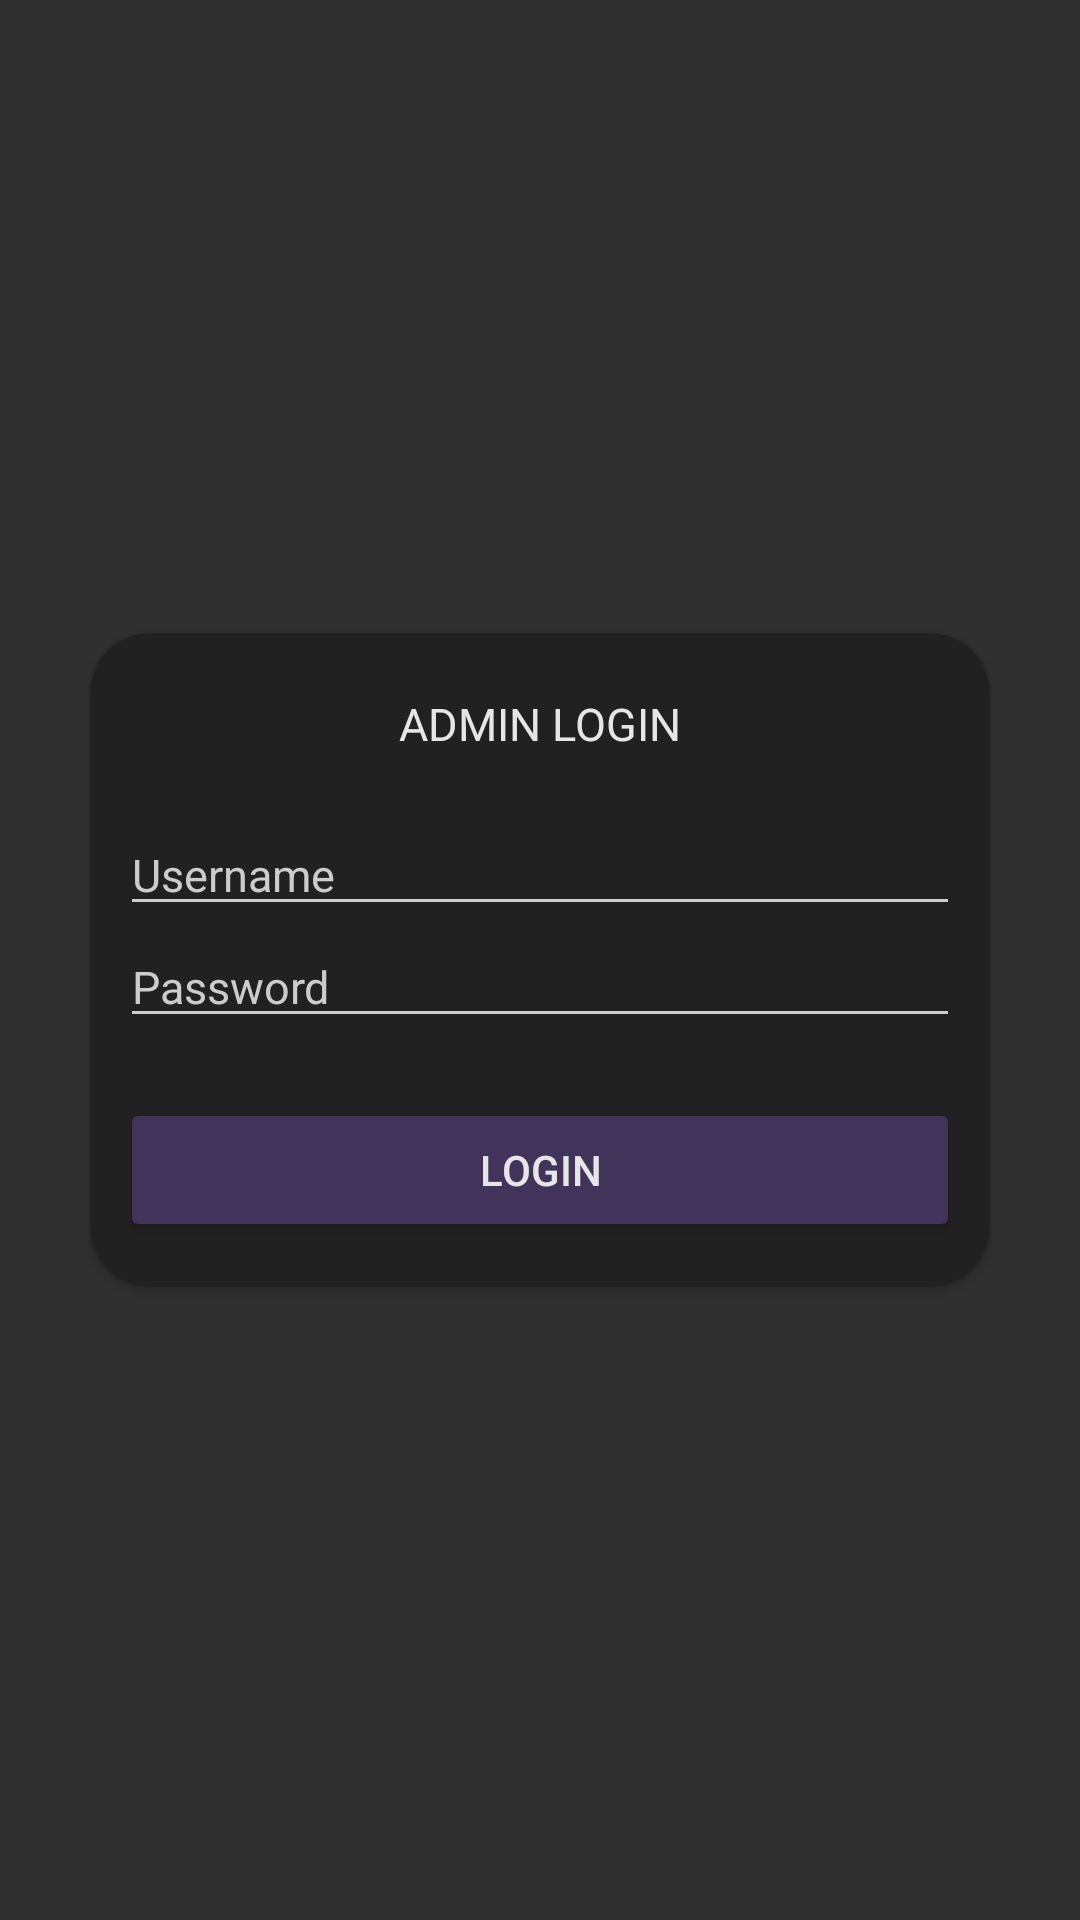

Layout XML and referenced resources for this Android screen:
<!-- AndroidManifest.xml: application theme AppTheme -->
<!-- res/layout/pop_up_admin_login_layout.xml -->
<?xml version="1.0" encoding="utf-8"?>
<LinearLayout xmlns:android="http://schemas.android.com/apk/res/android"
    xmlns:app="http://schemas.android.com/apk/res-auto"
    android:layout_width="wrap_content"
    android:layout_height="wrap_content"
    android:paddingLeft="10dp"
    android:paddingRight="10dp"
    android:gravity="center">

    <androidx.cardview.widget.CardView
        android:layout_width="match_parent"
        android:layout_height="wrap_content"
        android:layout_marginLeft="20dp"
        android:layout_marginRight="20dp"
        android:paddingTop="20dp"
        app:cardCornerRadius="20dp">

        <LinearLayout
            android:paddingTop="20dp"
            android:layout_width="match_parent"
            android:layout_height="match_parent"
            android:background="#202120"
            android:orientation="vertical">

            <RelativeLayout
                android:layout_width="match_parent"
                android:layout_height="wrap_content"
                android:layout_marginBottom="15dp" >

                <TextView
                    android:id="@+id/admin_login_text"
                    android:layout_width="wrap_content"
                    android:layout_height="wrap_content"
                    android:layout_centerHorizontal="true"
                    android:text="ADMIN LOGIN"
                    android:textColor="#e6e6e6"
                    android:textSize="15sp"
                    android:fontFamily="@font/gudea" />

                <LinearLayout
                    android:layout_width="match_parent"
                    android:layout_height="wrap_content"
                    android:orientation="vertical"
                    android:layout_marginTop="20dp"
                    android:paddingLeft="10dp"
                    android:paddingRight="10dp"
                    android:layout_below="@+id/admin_login_text" >
                    <EditText
                        android:id="@+id/admin_username"
                        android:layout_width="match_parent"
                        android:layout_height="wrap_content"
                        android:hint="Username"
                        android:textSize="15sp"
                        android:textColorHint="#cccccc"
                        android:backgroundTint="#cccccc" />
                    <EditText
                        android:id="@+id/admin_password"
                        android:layout_width="match_parent"
                        android:layout_height="wrap_content"
                        android:layout_marginBottom="20dp"
                        android:inputType="textPassword"
                        android:hint="Password"
                        android:textSize="15sp"
                        android:textColorHint="#cccccc"
                        android:backgroundTint="#cccccc" />
                    <Button
                        android:id="@+id/btn_login"
                        android:layout_width="match_parent"
                        android:layout_height="wrap_content"
                        android:backgroundTint="#413359"
                        android:textColor="#e6e6e6"
                        android:text="LOGIN" />
                </LinearLayout>

            </RelativeLayout>
        </LinearLayout>


    </androidx.cardview.widget.CardView>
</LinearLayout>
<!-- resources referenced by this layout -->
<resources>
  <style name="AppTheme" parent="Theme.Design.NoActionBar">
      </style>
</resources>
